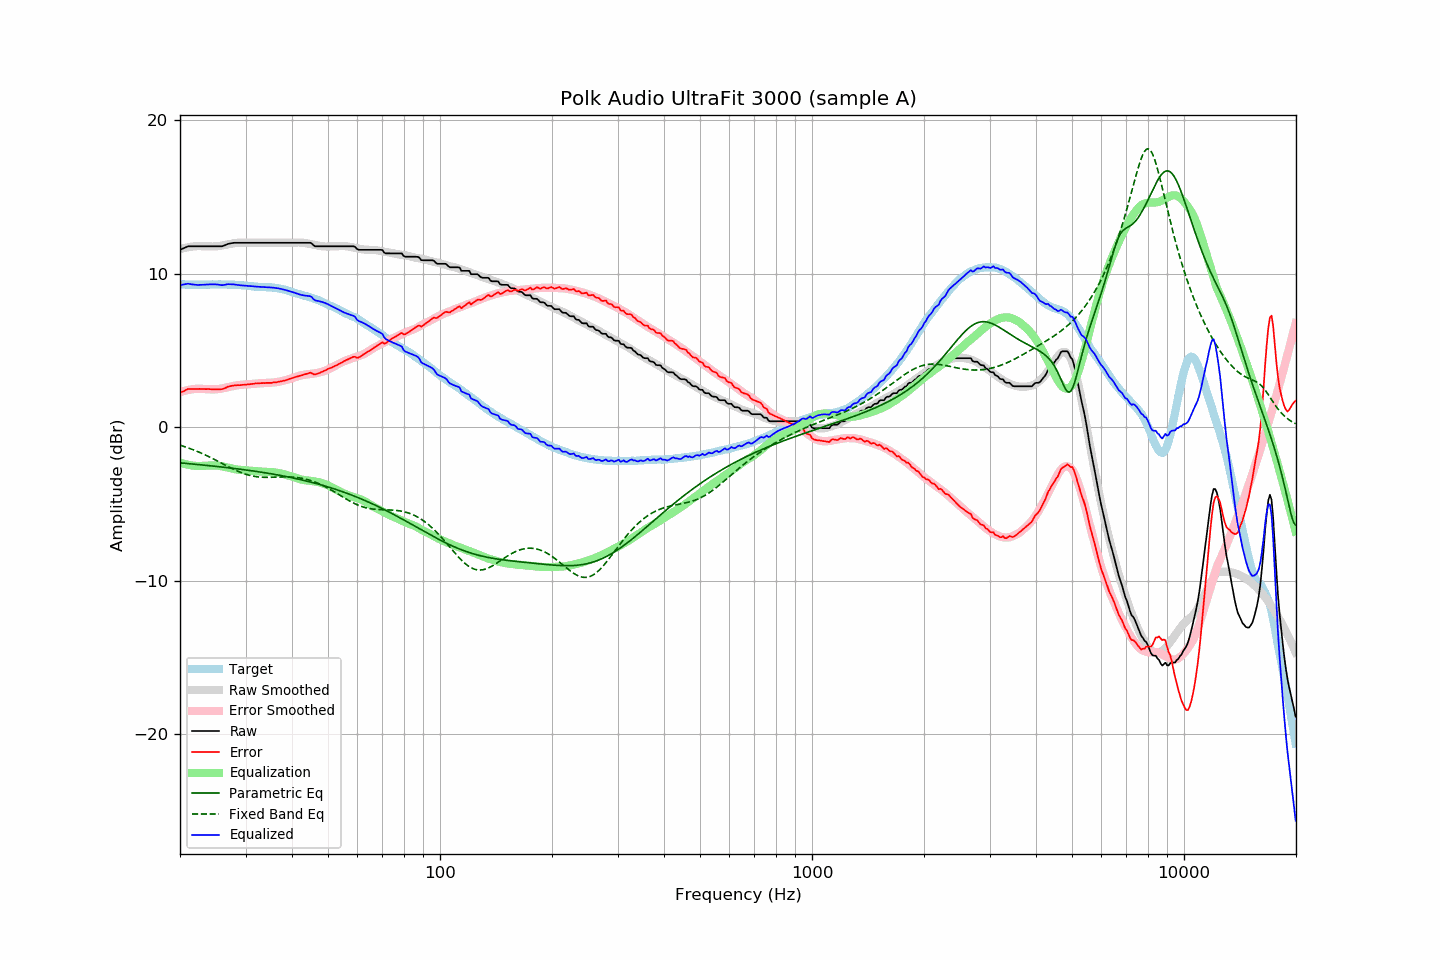

The file beside this chart, header and first rows:
frequency, raw, error, smoothed, error_smoothed, equalization, parametric_eq, fixed_band_eq, equalized_raw, equalized_smoothed, target
20.00, 11.57, 2.24, 11.62, 2.30, -2.30, -2.31, -1.16, 9.27, 9.33, 9.33
20.20, 11.62, 2.30, 11.65, 2.33, -2.33, -2.32, -1.19, 9.29, 9.32, 9.32
20.40, 11.66, 2.34, 11.67, 2.36, -2.36, -2.33, -1.23, 9.30, 9.32, 9.32
20.61, 11.71, 2.39, 11.70, 2.39, -2.39, -2.34, -1.26, 9.32, 9.31, 9.32
20.81, 11.76, 2.46, 11.72, 2.41, -2.41, -2.35, -1.30, 9.35, 9.31, 9.30
21.02, 11.80, 2.50, 11.74, 2.43, -2.43, -2.36, -1.33, 9.36, 9.30, 9.30
21.23, 11.80, 2.50, 11.76, 2.45, -2.45, -2.37, -1.37, 9.34, 9.30, 9.30
21.44, 11.80, 2.50, 11.77, 2.47, -2.47, -2.38, -1.41, 9.33, 9.30, 9.30
21.66, 11.80, 2.51, 11.78, 2.49, -2.49, -2.39, -1.45, 9.31, 9.30, 9.29
21.87, 11.80, 2.50, 11.80, 2.50, -2.50, -2.40, -1.49, 9.30, 9.30, 9.30
22.09, 11.80, 2.51, 11.81, 2.51, -2.51, -2.41, -1.53, 9.29, 9.29, 9.29
22.31, 11.80, 2.50, 11.81, 2.52, -2.52, -2.42, -1.58, 9.28, 9.29, 9.30
22.54, 11.80, 2.51, 11.81, 2.52, -2.52, -2.43, -1.62, 9.28, 9.30, 9.29
22.76, 11.80, 2.50, 11.81, 2.51, -2.51, -2.44, -1.67, 9.29, 9.30, 9.30
22.99, 11.80, 2.50, 11.81, 2.51, -2.51, -2.45, -1.71, 9.29, 9.30, 9.30
23.22, 11.80, 2.50, 11.80, 2.50, -2.50, -2.46, -1.76, 9.30, 9.30, 9.30
23.45, 11.80, 2.50, 11.80, 2.49, -2.49, -2.47, -1.81, 9.30, 9.30, 9.30
23.69, 11.80, 2.50, 11.79, 2.49, -2.49, -2.48, -1.86, 9.31, 9.30, 9.30
23.92, 11.80, 2.50, 11.79, 2.48, -2.48, -2.49, -1.91, 9.31, 9.31, 9.30
24.16, 11.80, 2.49, 11.79, 2.48, -2.48, -2.50, -1.96, 9.32, 9.31, 9.31
24.40, 11.80, 2.48, 11.79, 2.48, -2.48, -2.51, -2.01, 9.32, 9.31, 9.32
24.65, 11.80, 2.48, 11.79, 2.48, -2.48, -2.52, -2.06, 9.32, 9.31, 9.32
24.89, 11.80, 2.48, 11.80, 2.48, -2.48, -2.54, -2.12, 9.32, 9.31, 9.32
25.14, 11.80, 2.49, 11.80, 2.49, -2.49, -2.55, -2.17, 9.31, 9.32, 9.31
25.39, 11.80, 2.48, 11.82, 2.50, -2.50, -2.56, -2.23, 9.30, 9.32, 9.32
25.65, 11.80, 2.48, 11.83, 2.52, -2.52, -2.57, -2.28, 9.28, 9.32, 9.32
25.91, 11.80, 2.49, 11.85, 2.53, -2.53, -2.58, -2.34, 9.27, 9.31, 9.31
26.16, 11.83, 2.51, 11.87, 2.55, -2.55, -2.59, -2.39, 9.28, 9.31, 9.32
26.43, 11.87, 2.55, 11.89, 2.58, -2.58, -2.61, -2.45, 9.29, 9.31, 9.31
26.69, 11.92, 2.61, 11.91, 2.60, -2.60, -2.62, -2.50, 9.32, 9.31, 9.31
26.96, 11.96, 2.66, 11.93, 2.63, -2.63, -2.63, -2.56, 9.33, 9.31, 9.30
27.23, 11.98, 2.68, 11.95, 2.65, -2.65, -2.64, -2.61, 9.33, 9.30, 9.30
27.50, 12.00, 2.70, 11.97, 2.67, -2.67, -2.65, -2.66, 9.33, 9.30, 9.29
27.77, 12.02, 2.72, 11.99, 2.70, -2.70, -2.67, -2.71, 9.32, 9.30, 9.30
28.05, 12.03, 2.74, 12.01, 2.72, -2.72, -2.68, -2.76, 9.31, 9.29, 9.29
28.33, 12.03, 2.74, 12.02, 2.74, -2.74, -2.69, -2.81, 9.29, 9.28, 9.29
28.62, 12.03, 2.76, 12.03, 2.75, -2.75, -2.71, -2.86, 9.28, 9.28, 9.27
28.90, 12.03, 2.75, 12.04, 2.76, -2.76, -2.72, -2.90, 9.27, 9.27, 9.28
29.19, 12.03, 2.76, 12.04, 2.77, -2.77, -2.73, -2.94, 9.26, 9.26, 9.27
29.48, 12.03, 2.77, 12.04, 2.78, -2.78, -2.75, -2.98, 9.25, 9.26, 9.25
29.78, 12.03, 2.78, 12.04, 2.79, -2.79, -2.76, -3.02, 9.24, 9.25, 9.25
30.08, 12.03, 2.78, 12.03, 2.80, -2.80, -2.77, -3.06, 9.23, 9.24, 9.25
30.38, 12.03, 2.80, 12.03, 2.81, -2.81, -2.79, -3.09, 9.22, 9.23, 9.22
30.68, 12.03, 2.81, 12.03, 2.81, -2.81, -2.80, -3.12, 9.22, 9.22, 9.22
30.99, 12.03, 2.82, 12.03, 2.82, -2.82, -2.82, -3.14, 9.21, 9.21, 9.21
31.30, 12.03, 2.84, 12.03, 2.83, -2.83, -2.83, -3.17, 9.20, 9.20, 9.19
31.61, 12.03, 2.84, 12.03, 2.84, -2.84, -2.85, -3.19, 9.19, 9.19, 9.19
31.93, 12.03, 2.87, 12.03, 2.85, -2.85, -2.86, -3.20, 9.18, 9.18, 9.16
32.24, 12.03, 2.86, 12.03, 2.86, -2.86, -2.88, -3.22, 9.17, 9.17, 9.17
32.57, 12.03, 2.87, 12.03, 2.87, -2.87, -2.89, -3.23, 9.16, 9.16, 9.15
32.89, 12.03, 2.88, 12.03, 2.87, -2.87, -2.91, -3.24, 9.16, 9.16, 9.15
33.22, 12.03, 2.88, 12.03, 2.88, -2.88, -2.93, -3.25, 9.15, 9.15, 9.14
33.55, 12.03, 2.89, 12.03, 2.88, -2.88, -2.94, -3.25, 9.14, 9.14, 9.14
33.89, 12.03, 2.89, 12.03, 2.89, -2.89, -2.96, -3.25, 9.14, 9.14, 9.14
34.23, 12.03, 2.90, 12.03, 2.89, -2.89, -2.98, -3.26, 9.13, 9.13, 9.13
34.57, 12.03, 2.90, 12.03, 2.90, -2.90, -2.99, -3.25, 9.13, 9.13, 9.13
34.92, 12.03, 2.90, 12.03, 2.91, -2.91, -3.01, -3.25, 9.12, 9.12, 9.13
35.27, 12.03, 2.90, 12.03, 2.91, -2.91, -3.03, -3.25, 9.11, 9.11, 9.13
35.62, 12.03, 2.93, 12.03, 2.92, -2.92, -3.05, -3.25, 9.11, 9.11, 9.10
35.97, 12.03, 2.93, 12.03, 2.94, -2.94, -3.06, -3.24, 9.09, 9.09, 9.10
... 635 more rows
